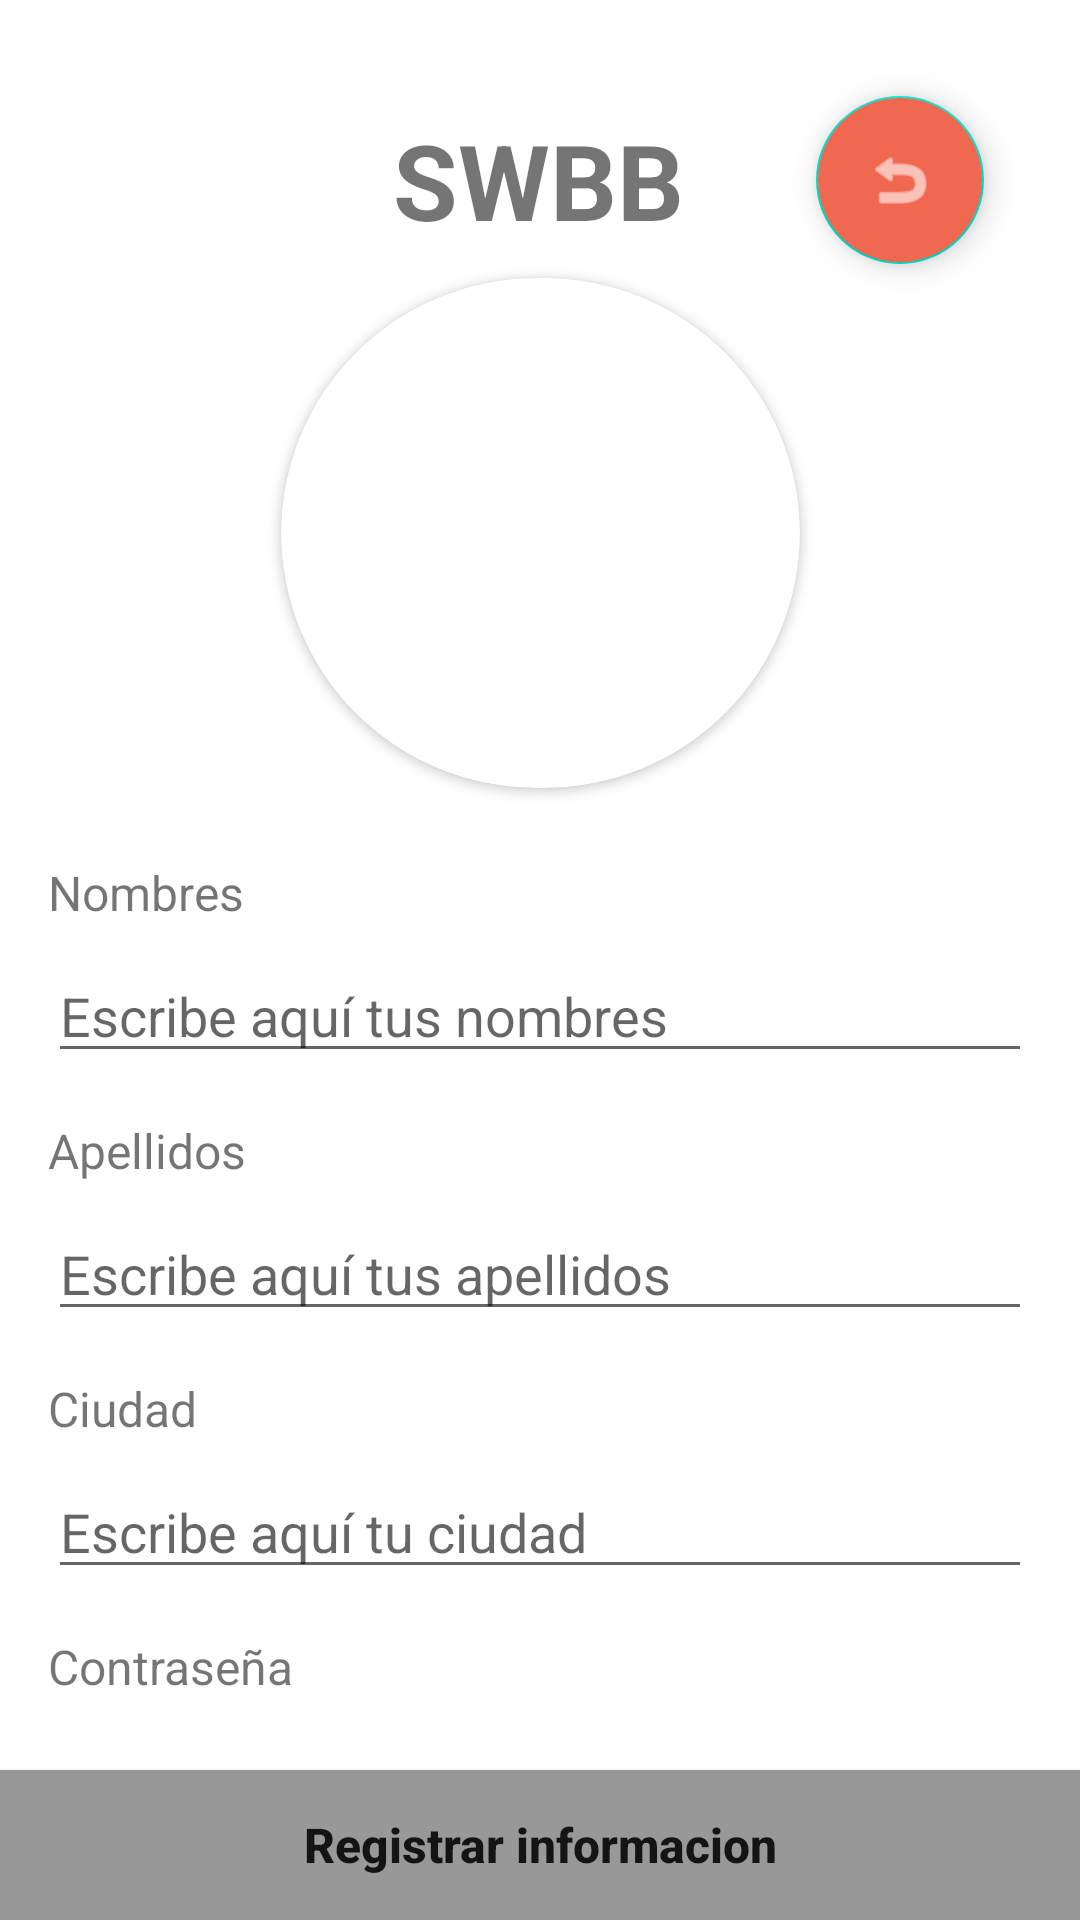

This screen was rendered from an Android layout file. Write that file and the resources it references.
<!-- AndroidManifest.xml: application theme Theme.MyApplication -->
<!-- res/layout/activity_create_account.xml -->
<?xml version="1.0" encoding="utf-8"?>
<androidx.constraintlayout.widget.ConstraintLayout xmlns:android="http://schemas.android.com/apk/res/android"
    xmlns:app="http://schemas.android.com/apk/res-auto"
    xmlns:tools="http://schemas.android.com/tools"
    android:id="@+id/main"
    android:layout_width="match_parent"
    android:layout_height="match_parent"
    tools:context=".activities.CreateAccountActivity">

    <TextView
        android:id="@+id/textView"
        android:layout_width="wrap_content"
        android:layout_height="wrap_content"
        android:text="@string/siglas_app"
        android:textSize="35sp"
        android:textStyle="bold"
        app:layout_constraintBottom_toBottomOf="parent"
        app:layout_constraintEnd_toEndOf="parent"
        app:layout_constraintHorizontal_bias="0.498"
        app:layout_constraintStart_toStartOf="parent"
        app:layout_constraintTop_toTopOf="parent"
        app:layout_constraintVertical_bias="0.062" />

    <androidx.cardview.widget.CardView
        android:id="@+id/cardView"
        android:layout_width="173dp"
        android:layout_height="170dp"
        app:cardCornerRadius="100dp"
        app:layout_constraintBottom_toBottomOf="parent"
        app:layout_constraintEnd_toEndOf="parent"
        app:layout_constraintStart_toStartOf="parent"
        app:layout_constraintTop_toTopOf="parent"
        app:layout_constraintVertical_bias="0.197"
        tools:ignore="MissingConstraints">

        <ImageView
            android:id="@+id/imageView1"
            android:layout_width="match_parent"
            android:layout_height="match_parent"
            android:src="@drawable/user"
            />

    </androidx.cardview.widget.CardView>

    <LinearLayout
        android:id="@+id/linearLayout"
        android:layout_width="match_parent"
        android:layout_height="wrap_content"
        android:layout_marginTop="8dp"
        android:orientation="vertical"
        android:padding="16dp"
        app:layout_constraintBottom_toBottomOf="parent"
        app:layout_constraintEnd_toEndOf="parent"
        app:layout_constraintHorizontal_bias="0.0"
        app:layout_constraintStart_toStartOf="parent"
        app:layout_constraintTop_toBottomOf="@+id/cardView"
        app:layout_constraintVertical_bias="0.0">


        <TextView

            android:layout_width="wrap_content"
            android:layout_height="wrap_content"


            android:layout_marginBottom="8dp"
            android:text="@string/nombres"
            android:textSize="16sp"

            tools:layout_editor_absoluteY="163dp" />

        <androidx.appcompat.widget.AppCompatEditText
            android:id="@+id/etNombres"

            android:layout_width="match_parent"
            android:layout_height="wrap_content"

            android:layout_marginBottom="15dp"
            android:hint="@string/hint_nombres"

            android:maxLines="1"

            android:singleLine="true" />

        <TextView

            android:layout_width="wrap_content"
            android:layout_height="wrap_content"

            android:layout_marginBottom="8dp"
            android:text="@string/apellidos"
            android:textSize="16sp"

            tools:layout_editor_absoluteY="163dp" />

        <androidx.appcompat.widget.AppCompatEditText
            android:id="@+id/etApellidos"

            android:layout_width="match_parent"
            android:layout_height="wrap_content"

            android:layout_marginBottom="15dp"
            android:hint="@string/hint_apellidos"

            android:maxLines="1"

            android:singleLine="true" />

        <TextView

            android:layout_width="wrap_content"
            android:layout_height="wrap_content"

            android:layout_marginBottom="8dp"
            android:text="@string/ciudad"
            android:textSize="16sp"

            tools:layout_editor_absoluteY="163dp" />

        <androidx.appcompat.widget.AppCompatEditText
            android:id="@+id/etCiudad"

            android:layout_width="match_parent"
            android:layout_height="wrap_content"

            android:layout_marginBottom="15dp"

            android:hint="@string/hint_ciudad"

            android:maxLines="1"

            android:singleLine="true" />

        <TextView

            android:layout_width="wrap_content"
            android:layout_height="wrap_content"

            android:layout_marginBottom="8dp"
            android:text="@string/password"
            android:textSize="16sp"

            tools:layout_editor_absoluteY="163dp" />

        <androidx.appcompat.widget.AppCompatEditText
            android:id="@+id/etPassword"

            android:layout_width="match_parent"
            android:layout_height="wrap_content"

            android:hint="@string/hint_password"

            android:inputType="textPassword"
            android:maxLines="1"

            android:singleLine="true" />

    </LinearLayout>

    <androidx.appcompat.widget.AppCompatButton
        android:id="@+id/btnRegistar"

        android:layout_width="match_parent"
        android:layout_height="50dp"

        android:background="#989898"

        android:text="@string/registrar_informacion"
        android:textAllCaps="false"
        android:textSize="16sp"
        android:textStyle="bold"

        app:layout_constraintBottom_toBottomOf="parent"
        app:layout_constraintEnd_toEndOf="parent"
        app:layout_constraintHorizontal_bias="0.0"
        app:layout_constraintStart_toStartOf="parent"
        app:layout_constraintTop_toBottomOf="@+id/linearLayout"
        app:layout_constraintVertical_bias="1.0" />

    <com.google.android.material.floatingactionbutton.FloatingActionButton
        android:id="@+id/fabBack"
        android:layout_width="wrap_content"
        android:layout_height="wrap_content"
        android:layout_gravity="end|bottom"
        android:layout_margin="32dp"
        android:backgroundTint="#F16850"
        android:src="@android:drawable/ic_menu_revert"
        app:fabSize="normal"
        app:layout_constraintBottom_toBottomOf="parent"

        app:layout_constraintEnd_toEndOf="parent"
        app:layout_constraintHorizontal_bias="1.0"
        app:layout_constraintStart_toStartOf="parent"
        app:layout_constraintTop_toTopOf="parent"
        app:layout_constraintVertical_bias="0.0"
        app:tint="@color/white"
        tools:ignore="MissingConstraints" />


</androidx.constraintlayout.widget.ConstraintLayout>
<!-- resources referenced by this layout -->
<resources>
  <string name="apellidos">Apellidos</string>
  <string name="ciudad">Ciudad</string>
  <string name="hint_apellidos">Escribe aquí tus apellidos</string>
  <string name="hint_ciudad">Escribe aquí tu ciudad</string>
  <string name="hint_nombres">Escribe aquí tus nombres</string>
  <string name="hint_password">Escrive aquí tu contraseña</string>
  <string name="nombres">Nombres</string>
  <string name="password">Contraseña</string>
  <string name="registrar_informacion">Registrar informacion</string>
  <string name="siglas_app">SWBB</string>
  <style name="Theme.MyApplication" parent="Theme.MaterialComponents.DayNight.DarkActionBar">
          
          <item name="colorPrimary">@color/purple_500</item>
          <item name="colorPrimaryVariant">@color/purple_700</item>
          <item name="colorOnPrimary">@color/white</item>
          
          <item name="colorSecondary">@color/teal_200</item>
          <item name="colorSecondaryVariant">@color/teal_700</item>
          <item name="colorOnSecondary">@color/black</item>
          
          <item name="android:statusBarColor">?attr/colorPrimaryVariant</item>
          
  
          <item name="windowActionBar">false</item>
          <item name="windowNoTitle">true</item>
  
      </style>
  <!-- not gathered from this repository: default colours our renderer supplied (Android Studio template values) -->
  <color name="purple_500">#FF6200EE</color>
  <color name="purple_700">#FF3700B3</color>
  <color name="teal_200">#FF03DAC5</color>
  <color name="teal_700">#FF018786</color>
  <color name="black">#FF000000</color>
  <color name="white">#FFFFFFFF</color>
</resources>
